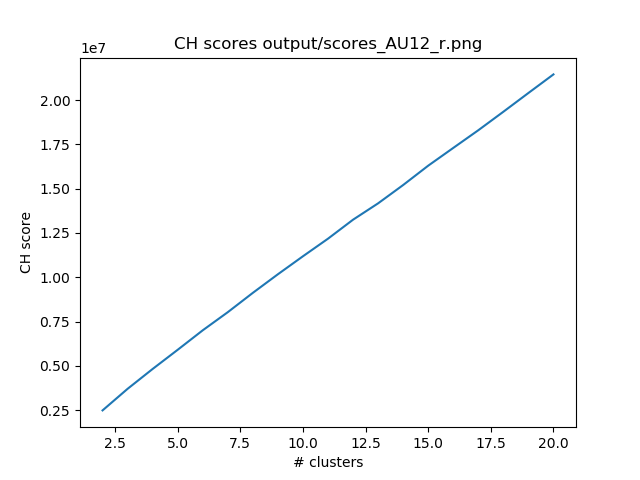

Data behind this chart, as committed beside it:
k, features, sil score, CH score
2, AU12_r, 0.6423, 2488172
3, AU12_r, 0.6256, 3705882
4, AU12_r, 0.6201, 4826808
5, AU12_r, 0.6188, 5908698
6, AU12_r, 0.6199, 7008020
7, AU12_r, 0.6184, 8030964
8, AU12_r, 0.6187, 9121158
9, AU12_r, 0.6203, 10170137
10, AU12_r, 0.6196, 11185403
11, AU12_r, 0.6169, 12177730
12, AU12_r, 0.6189, 13249343
13, AU12_r, 0.6167, 14171828
14, AU12_r, 0.618, 15205729
15, AU12_r, 0.6184, 16296817
16, AU12_r, 0.6171, 17298733
17, AU12_r, 0.6181, 18296359
18, AU12_r, 0.6174, 19339673
19, AU12_r, 0.6165, 20398268
20, AU12_r, 0.6163, 21447641
